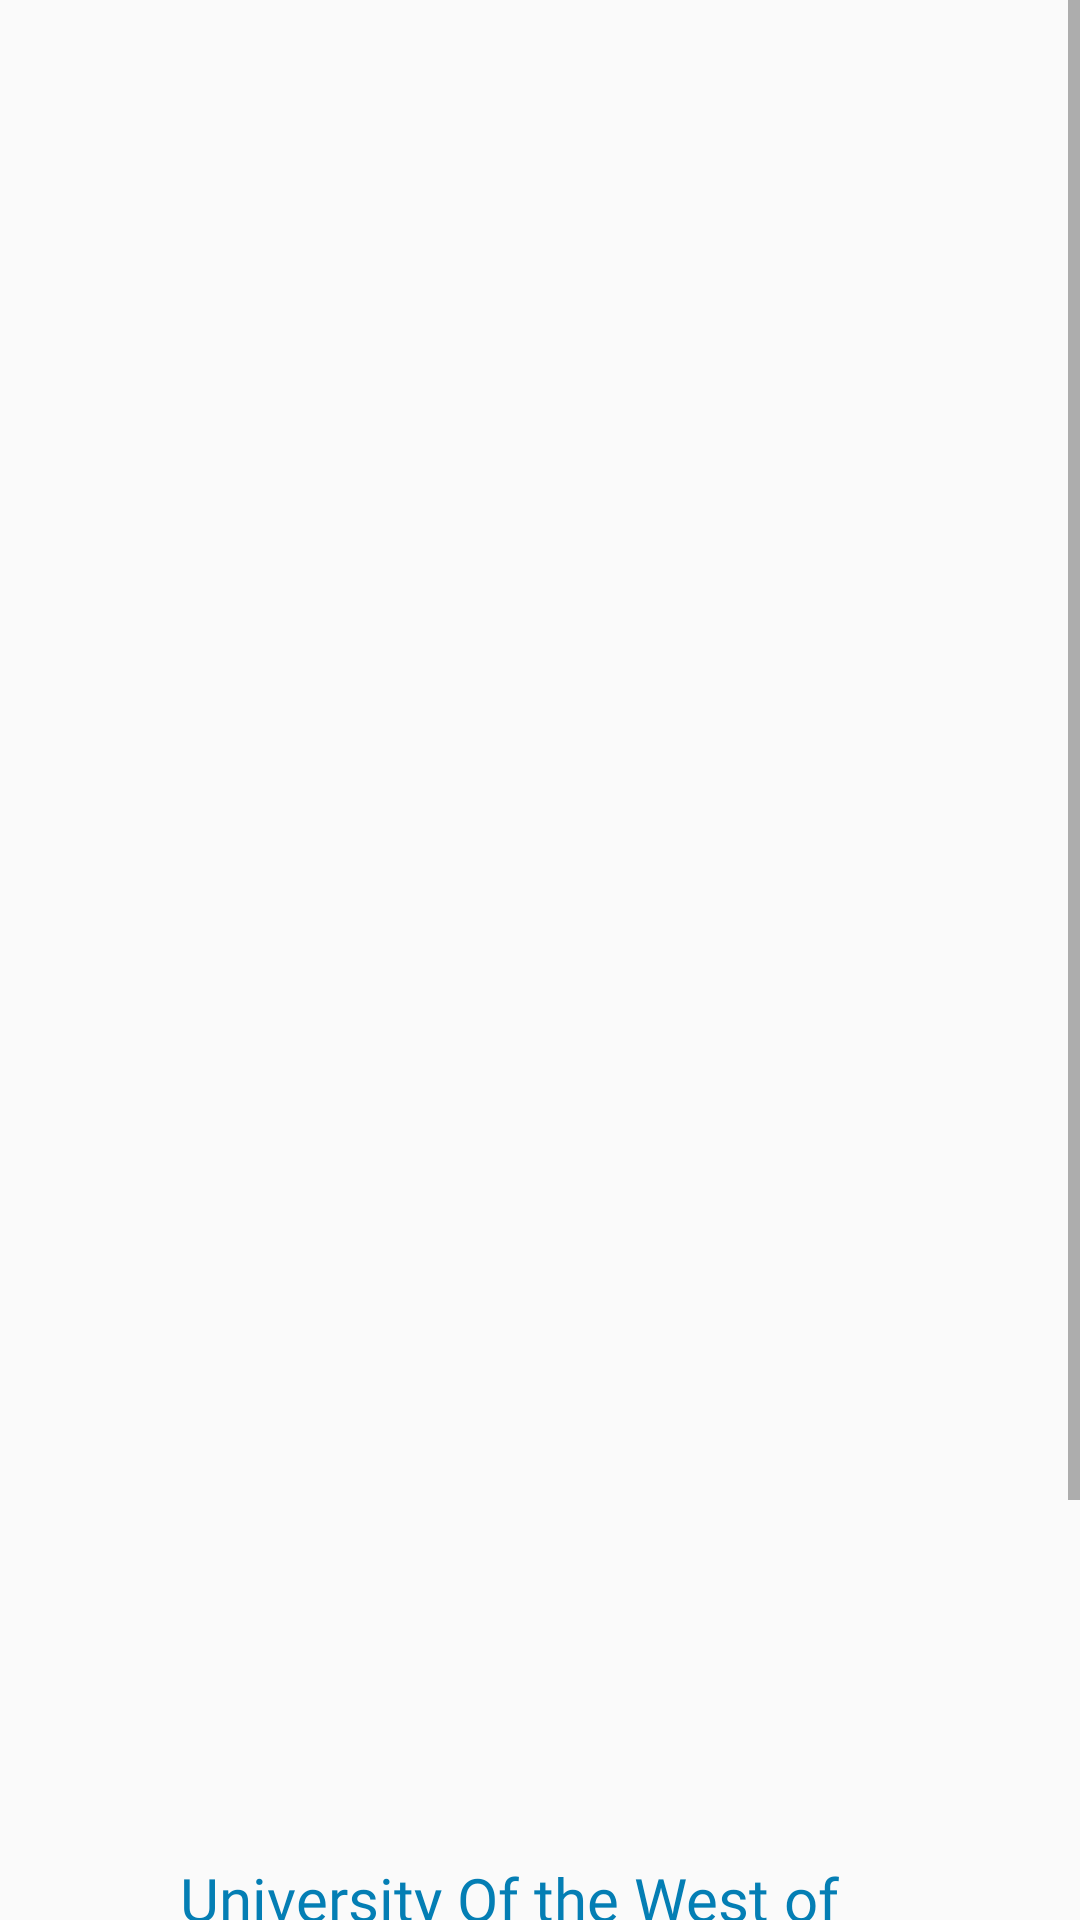

Reconstruct the res/layout file that produces this screen, plus the resources it refers to.
<!-- AndroidManifest.xml: application theme AppTheme -->
<!-- res/layout/user_profile_layout_template.xml -->
<?xml version="1.0" encoding="utf-8"?>
<RelativeLayout xmlns:android="http://schemas.android.com/apk/res/android"
    android:layout_width="match_parent"
    android:layout_height="match_parent"
    xmlns:app="http://schemas.android.com/apk/res-auto">


    <ScrollView
        android:layout_width="match_parent"
        android:layout_height="match_parent">


    <RelativeLayout
        android:layout_width="match_parent"
        android:layout_height="match_parent"
        android:layout_marginTop="60dp">



        <androidx.viewpager.widget.ViewPager
            android:id="@+id/user_img"
            android:layout_width="600dp"
            android:layout_height="450dp"
            android:src="@drawable/user_profile_border"
            android:layout_centerHorizontal="true"
            android:layout_marginTop="-1dp"
            android:layout_marginLeft="-1dp"
            android:layout_marginRight="-1dp"
            />

        


        <ImageView
            android:layout_width="600dp"
            android:layout_height="450dp"
            android:layout_centerHorizontal="true"
            android:layout_marginTop="-1dp"
            android:layout_marginLeft="-1dp"
            android:layout_marginRight="-1dp"
            android:id="@+id/fb_imageview"
            android:scaleType="centerCrop"
            />




        <TextView
            android:id="@+id/user_name"
            android:layout_width="wrap_content"
            android:layout_height="wrap_content"
            android:text=""

            android:layout_marginLeft="10dp"
            android:layout_marginTop="30dp"
            android:textSize="45sp"
            android:fontFamily="@font/josefin_sans_bold"
            android:textColor="@color/darkpink"
            android:layout_below="@id/user_img"
            />
        

        

        <RelativeLayout
            android:layout_width="400dp"
            android:layout_height="200dp"
            android:id="@+id/user_info"
            android:layout_below="@id/user_name"
            android:layout_marginLeft="10dp"
            android:layout_marginRight="10dp"
            android:layout_marginTop="20dp">

            

            <ImageView
                android:id="@+id/user_ed_img"
                android:layout_width="30dp"
                android:layout_height="30dp"
                android:src="@drawable/user_education"

                />

            <TextView
                android:layout_width="wrap_content"
                android:layout_height="30dp"
                android:layout_toRightOf="@id/user_ed_img"
                android:text="University Of the West of England"
                android:fontFamily="@font/josefin_sans_bold"
                android:textColor="@color/appblue"
                android:textSize="20dp"
                android:layout_marginLeft="20dp"/>

            

            <ImageView
                android:id="@+id/user_loc_img"
                android:layout_width="30dp"
                android:layout_height="30dp"
                android:src="@drawable/user_loc_img"
                android:layout_below="@id/user_ed_img"
                android:layout_marginTop="10dp"
                />

            <TextView
                android:layout_width="220dp"
                android:layout_height="30dp"
                android:layout_toRightOf="@id/user_loc_img"
                android:text="4 Miles Away"
                android:fontFamily="@font/josefin_sans_bold"
                android:textColor="@color/appblue"
                android:textSize="20dp"
                android:layout_marginLeft="20dp"
                android:layout_marginTop="40dp"/>

            

            <ImageView
                android:id="@+id/user_game_img"
                android:layout_width="30dp"
                android:layout_height="30dp"
                android:src="@drawable/user_game_img"
                android:layout_below="@id/user_loc_img"
                android:layout_marginTop="10dp"
                />

            <TextView
                android:layout_width="220dp"
                android:layout_height="30dp"
                android:layout_toRightOf="@id/user_game_img"
                android:text="Tic Tac Toe - Challenge?"
                android:fontFamily="@font/josefin_sans_bold"
                android:textColor="@color/appblue"
                android:textSize="20dp"
                android:layout_marginLeft="20dp"
                android:layout_marginTop="80dp"/>

            

            <ImageView
                android:id="@+id/user_hobby_img"
                android:layout_width="30dp"
                android:layout_height="30dp"
                android:src="@drawable/user_hobby_img"
                android:layout_below="@id/user_game_img"
                android:layout_marginTop="10dp"
                />

            <TextView
                android:layout_width="220dp"
                android:layout_height="30dp"
                android:layout_toRightOf="@id/user_hobby_img"
                android:text="Tennis"
                android:fontFamily="@font/josefin_sans_bold"
                android:textColor="@color/appblue"
                android:textSize="20dp"
                android:layout_marginLeft="20dp"
                android:layout_marginTop="120dp"/>



        </RelativeLayout>


    </RelativeLayout>
    </ScrollView>
</RelativeLayout>
<!-- resources referenced by this layout -->
<resources>
  <color name="appblue">#047EB4</color>
  <color name="darkpink">#E1315B</color>
  <!-- drawable kelly: jpeg bitmap (drawable, 27596 bytes) -->
  <!-- drawable user_game_img (drawable) -->
  <vector android:height="24dp" android:tint="#696969"
      android:viewportHeight="24.0" android:viewportWidth="24.0"
      android:width="24dp" xmlns:android="http://schemas.android.com/apk/res/android">
      <path android:fillColor="#FF000000" android:pathData="M21,6L3,6c-1.1,0 -2,0.9 -2,2v8c0,1.1 0.9,2 2,2h18c1.1,0 2,-0.9 2,-2L23,8c0,-1.1 -0.9,-2 -2,-2zM11,13L8,13v3L6,16v-3L3,13v-2h3L6,8h2v3h3v2zM15.5,15c-0.83,0 -1.5,-0.67 -1.5,-1.5s0.67,-1.5 1.5,-1.5 1.5,0.67 1.5,1.5 -0.67,1.5 -1.5,1.5zM19.5,12c-0.83,0 -1.5,-0.67 -1.5,-1.5S18.67,9 19.5,9s1.5,0.67 1.5,1.5 -0.67,1.5 -1.5,1.5z"/>
  </vector>
  <!-- drawable user_hobby_img (drawable) -->
  <vector android:height="24dp" android:tint="#696969"
      android:viewportHeight="24.0" android:viewportWidth="24.0"
      android:width="24dp" xmlns:android="http://schemas.android.com/apk/res/android">
      <path android:fillColor="#FF000000" android:pathData="M12,10.9c-0.61,0 -1.1,0.49 -1.1,1.1s0.49,1.1 1.1,1.1c0.61,0 1.1,-0.49 1.1,-1.1s-0.49,-1.1 -1.1,-1.1zM12,2C6.48,2 2,6.48 2,12s4.48,10 10,10 10,-4.48 10,-10S17.52,2 12,2zM14.19,14.19L6,18l3.81,-8.19L18,6l-3.81,8.19z"/>
  </vector>
  <!-- drawable user_profile_border (drawable) -->
  <?xml version="1.0" encoding="utf-8"?>
  <shape xmlns:android="http://schemas.android.com/apk/res/android"
      android:shape="rectangle">
  
          <stroke android:width="5px" android:color="@color/grey"/>
  
  
  
  
  </shape>
  <style name="AppTheme" parent="Theme.AppCompat.Light.NoActionBar">
          
          <item name="colorPrimary">@color/colorPrimary</item>
          <item name="colorPrimaryDark">@color/colorPrimaryDark</item>
          <item name="colorAccent">@color/colorAccent</item>
  
  
          
          <item name="android:windowContentTransitions">true</item>
      </style>
  <color name="grey">#D3D3D3</color>
  <color name="colorPrimary">#3f51b5</color>
  <color name="colorPrimaryDark">#047EB4</color>
  <color name="colorAccent">#ff4081</color>
</resources>
